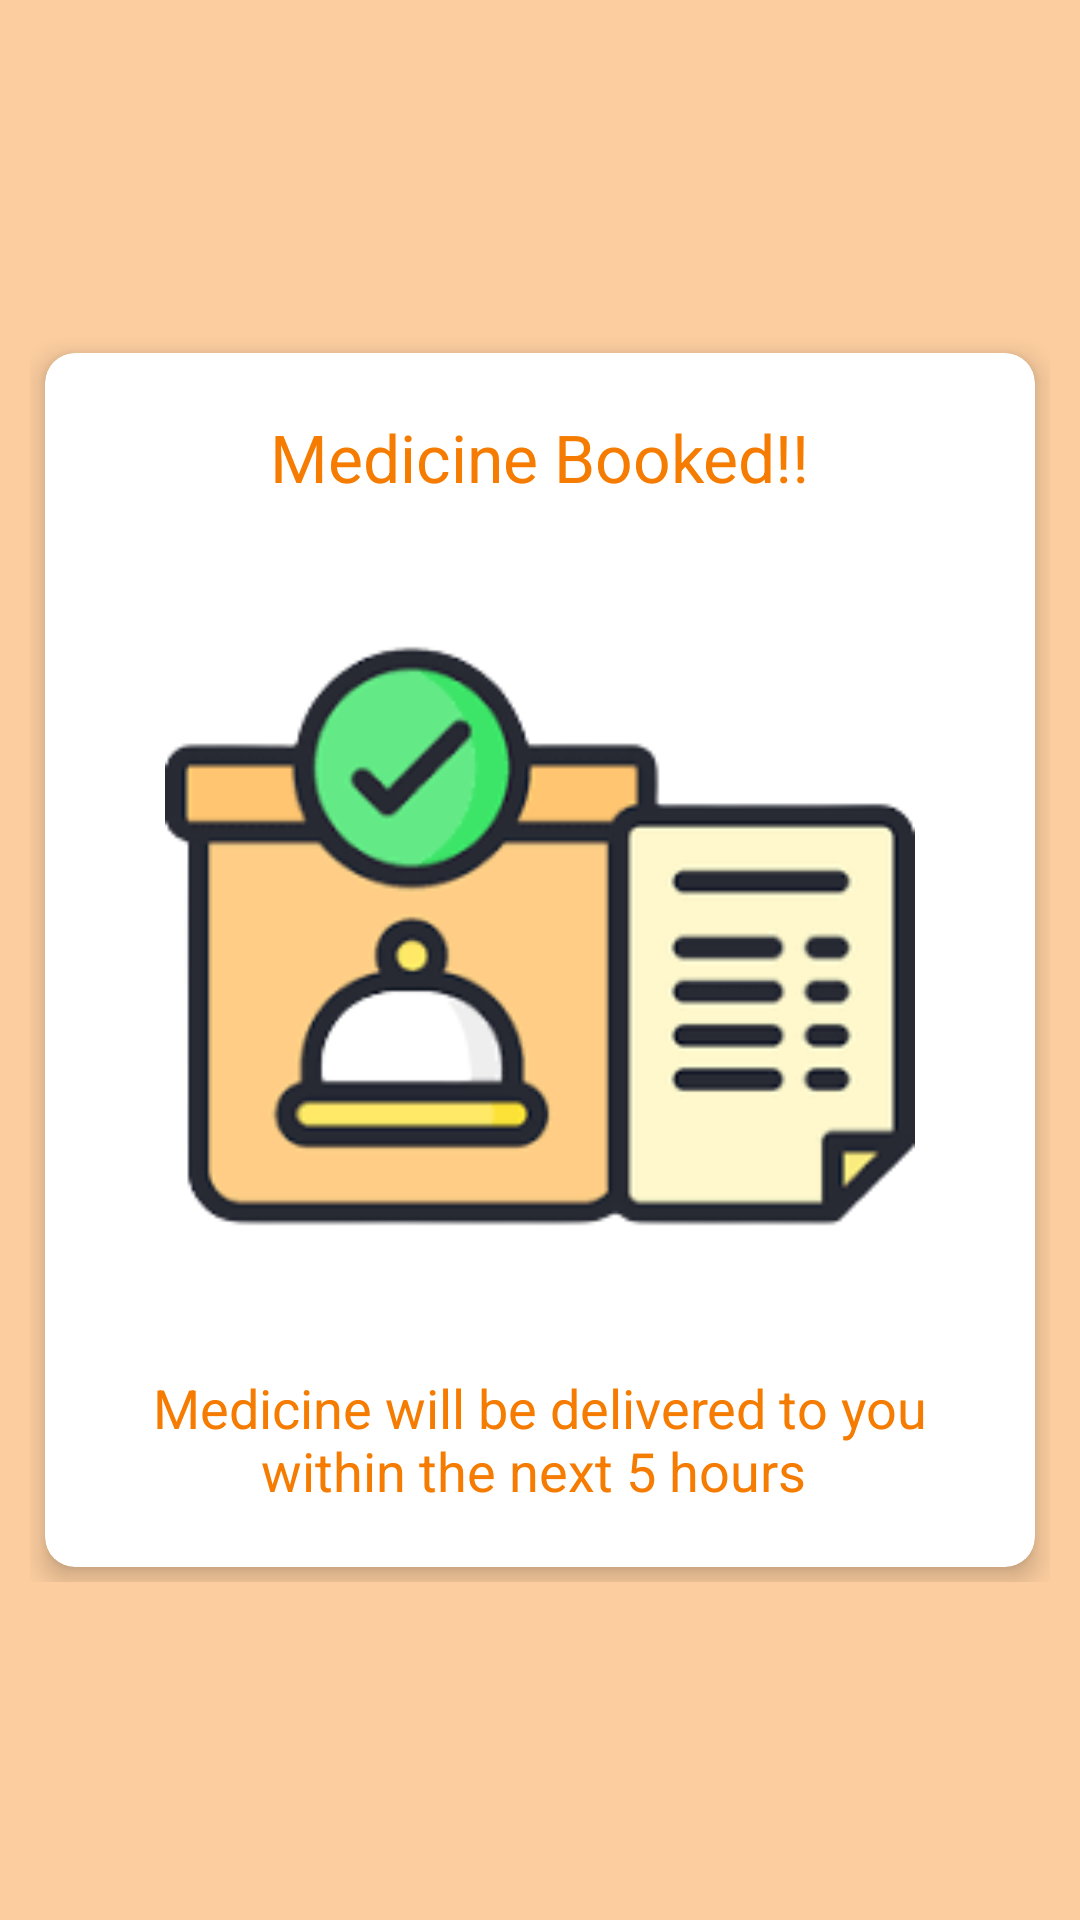

Produce the Android XML layout that renders to this screen, including the resource entries it uses.
<!-- AndroidManifest.xml: application theme Theme.WhyNotDoctor -->
<!-- res/layout/confirm_screen.xml -->
<?xml version="1.0" encoding="utf-8"?>
<LinearLayout xmlns:android="http://schemas.android.com/apk/res/android"
    android:layout_width="match_parent"
    android:layout_height="match_parent"
    android:background="#60F57C00"
    android:orientation="vertical"
    android:gravity="center">
    <LinearLayout
        android:layout_width="match_parent"
        android:layout_height="wrap_content"
        android:orientation="vertical"
        android:layout_margin="10dp"
        android:layout_gravity="center">

        <androidx.cardview.widget.CardView
            xmlns:android="http://schemas.android.com/apk/res/android"
            xmlns:card_view="http://schemas.android.com/apk/res-auto"
            android:layout_width="match_parent"
            android:layout_height="wrap_content"
            android:layout_marginTop="15dp"
            android:layout_margin="5dp"
            style="@style/MyCardView"
            card_view:cardCornerRadius="10dp"
            card_view:cardElevation="5dp">

            <LinearLayout
                android:layout_width="match_parent"
                android:layout_height="wrap_content"
                android:background="@android:color/transparent"
                android:orientation="vertical">

                <TextView
                    android:layout_width="wrap_content"
                    android:layout_height="wrap_content"
                    android:layout_gravity="center"
                    android:textSize="22sp"
                    android:layout_margin="20dp"
                    android:textColor="#F57C00"
                    android:text="Medicine Booked!!">

                </TextView>
                <ImageView
                    android:layout_width="match_parent"
                    android:layout_height="250dp"
                    android:src="@drawable/medicine_confirm">

                </ImageView>
                <TextView
                    android:layout_margin="20dp"
                    android:layout_width="wrap_content"
                    android:layout_height="wrap_content"
                    android:textAlignment="center"
                    android:textSize="18sp"
                    android:textColor="#F57C00"
                    android:text="Medicine will be delivered to you within the next 5 hours ">

                </TextView>

            </LinearLayout>


        </androidx.cardview.widget.CardView>
    </LinearLayout>




</LinearLayout>
<!-- resources referenced by this layout -->
<resources>
  <!-- drawable medicine_confirm: png bitmap (drawable, 15475 bytes) -->
  <style name="MyCardView" parent="@style/Widget.MaterialComponents.CardView">
          <item name="shapeAppearanceOverlay">@style/ShapeAppearanceOverlay.MaterialCardView.Cut</item>
      </style>
  <style name="Theme.WhyNotDoctor" parent="Theme.MaterialComponents.DayNight.NoActionBar">
          
          <item name="colorPrimary">@color/colorPrimary</item>
          <item name="colorPrimaryDark">@color/colorPrimaryDark</item>
          <item name="colorAccent">@color/colorAccent</item>
      </style>
  <style name="ShapeAppearanceOverlay.MaterialCardView.Cut" parent="">
          <item name="cornerFamily">rounded</item>
          <item name="cornerSizeTopRight">50dp</item>
          <item name="cornerSizeTopLeft">50dp</item>
          <item name="cornerSizeBottomRight">50dp</item>
          <item name="cornerSizeBottomLeft">50dp</item>
      </style>
  <color name="colorPrimary">#D81B60</color>
  <color name="colorPrimaryDark">#AD1457</color>
  <color name="colorAccent">#F57C00</color>
</resources>
